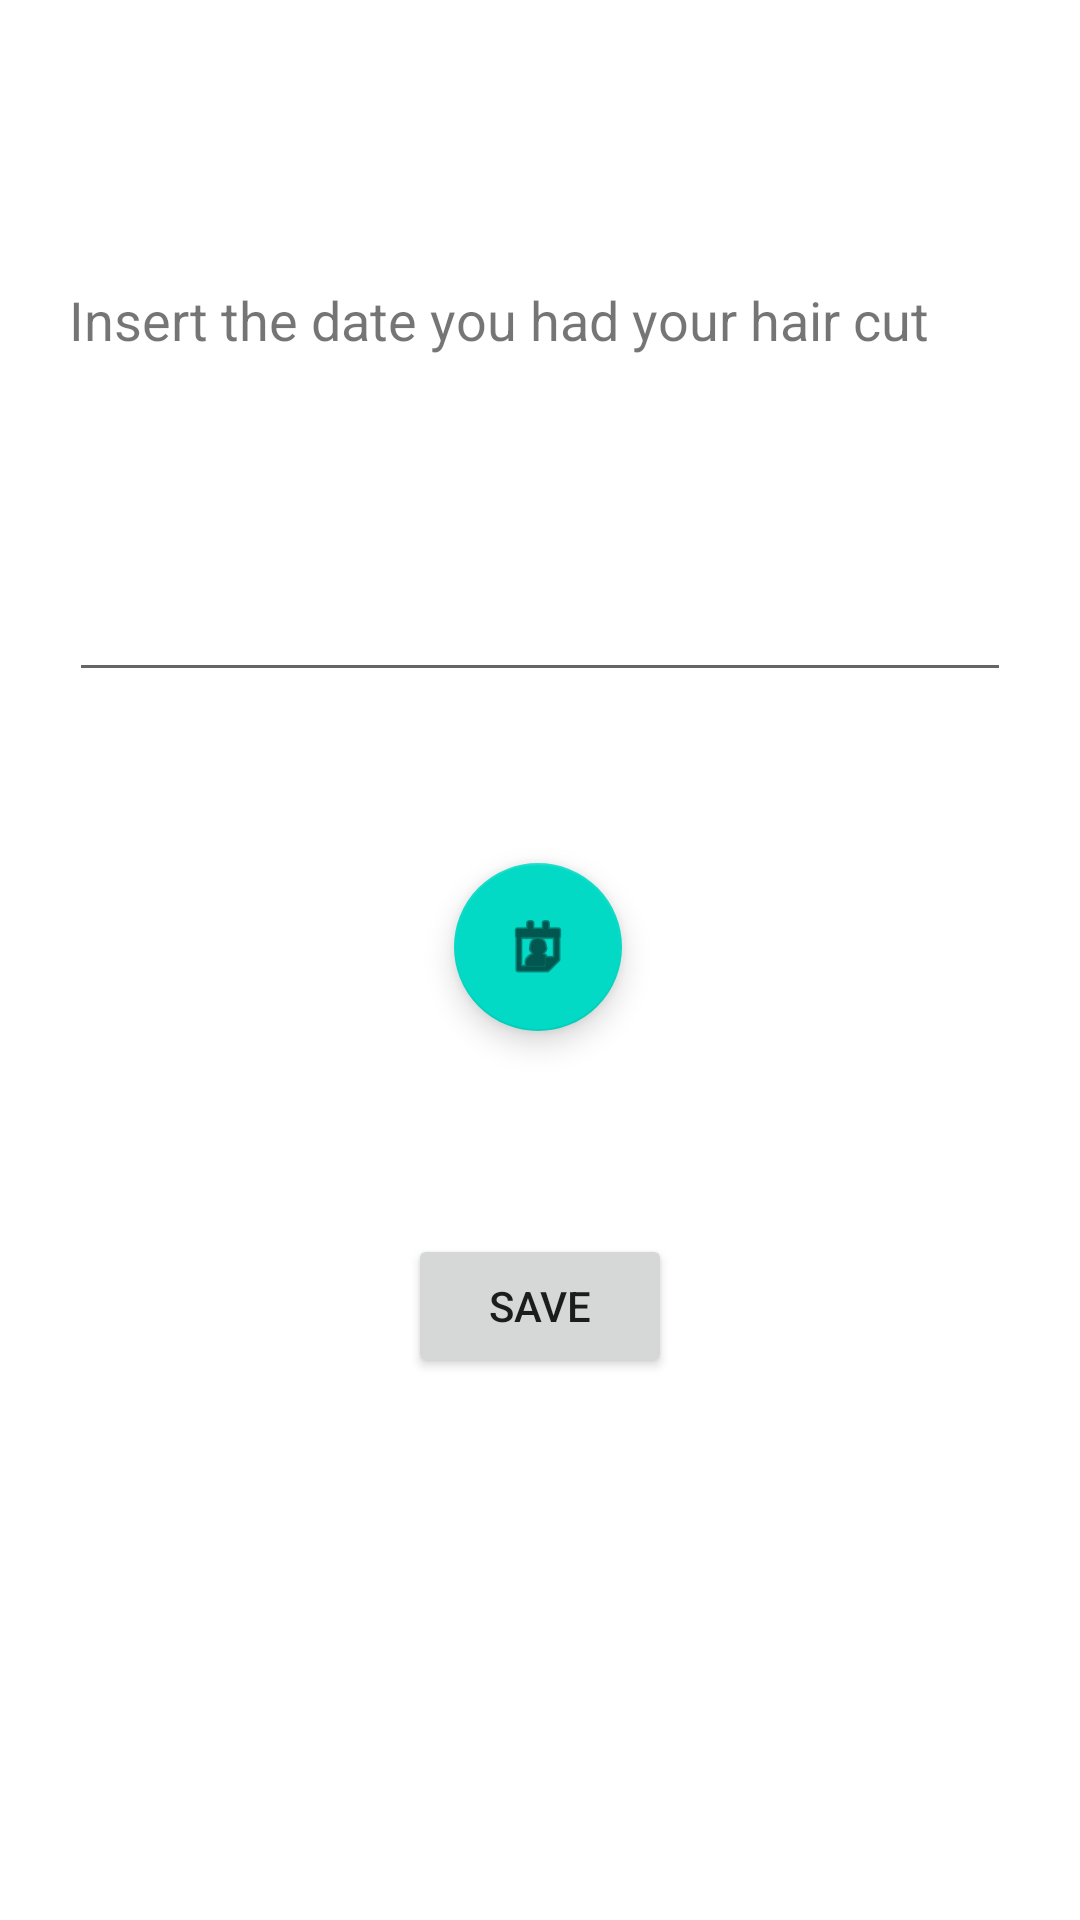

The Android layout XML behind this screen, and the referenced resources:
<!-- AndroidManifest.xml: application theme Theme.Hair -->
<!-- res/layout/fragment_input.xml -->
<?xml version="1.0" encoding="utf-8"?>
<androidx.constraintlayout.widget.ConstraintLayout xmlns:android="http://schemas.android.com/apk/res/android"
    xmlns:app="http://schemas.android.com/apk/res-auto"
    xmlns:tools="http://schemas.android.com/tools"
    android:layout_width="match_parent"
    android:layout_height="match_parent"
    >

    <TextView
        android:id="@+id/textView"
        android:layout_width="314dp"
        android:layout_height="48dp"
        android:layout_marginStart="8dp"
        android:layout_marginTop="8dp"
        android:layout_marginEnd="8dp"
        android:layout_marginBottom="8dp"
        android:text="@string/insert_the_date_you_had_your_hair_cut"
        android:textSize="18sp"
        app:layout_constraintBottom_toBottomOf="parent"
        app:layout_constraintEnd_toEndOf="parent"
        app:layout_constraintStart_toStartOf="parent"
        app:layout_constraintTop_toTopOf="parent"
        app:layout_constraintVertical_bias="0.15" />

    <EditText
        android:id="@+id/editTextDate"
        android:layout_width="314dp"
        android:layout_height="48dp"
        android:ems="10"
        android:inputType="date"
        app:layout_constraintBottom_toBottomOf="parent"
        app:layout_constraintEnd_toEndOf="@+id/textView"
        app:layout_constraintHorizontal_bias="0.0"
        app:layout_constraintStart_toStartOf="@+id/textView"
        app:layout_constraintTop_toBottomOf="@+id/textView"
        app:layout_constraintVertical_bias="0.09" />

    <Button
        android:id="@+id/button"
        android:layout_width="wrap_content"
        android:layout_height="wrap_content"
        android:text="Save"
        app:layout_constraintBottom_toBottomOf="parent"
        app:layout_constraintEnd_toEndOf="parent"
        app:layout_constraintStart_toStartOf="parent"
        app:layout_constraintTop_toBottomOf="@+id/editTextDate" />

    <com.google.android.material.floatingactionbutton.FloatingActionButton
        android:id="@+id/datePickerButton"
        android:layout_width="wrap_content"
        android:layout_height="wrap_content"
        android:src="@android:drawable/ic_menu_my_calendar"
        app:layout_constraintBottom_toTopOf="@+id/button"
        app:layout_constraintEnd_toEndOf="parent"
        app:layout_constraintHorizontal_bias="0.498"
        app:layout_constraintStart_toStartOf="parent"
        app:layout_constraintTop_toBottomOf="@+id/editTextDate"
        app:layout_constraintVertical_bias="0.456" />


</androidx.constraintlayout.widget.ConstraintLayout>
<!-- resources referenced by this layout -->
<resources>
  <string name="insert_the_date_you_had_your_hair_cut">Insert the date you had your hair cut</string>
  <style name="Theme.Hair" parent="Theme.MaterialComponents.DayNight.DarkActionBar">
          
          <item name="colorPrimary">@color/purple_500</item>
          <item name="colorPrimaryVariant">@color/purple_700</item>
          <item name="colorOnPrimary">@color/white</item>
          
          <item name="colorSecondary">@color/teal_200</item>
          <item name="colorSecondaryVariant">@color/teal_700</item>
          <item name="colorOnSecondary">@color/black</item>
          
          <item name="android:statusBarColor">?attr/colorPrimaryVariant</item>
          
      </style>
  <!-- not gathered from this repository: default colours our renderer supplied (Android Studio template values) -->
  <color name="purple_500">#FF6200EE</color>
  <color name="purple_700">#FF3700B3</color>
  <color name="teal_200">#FF03DAC5</color>
  <color name="teal_700">#FF018786</color>
  <color name="black">#FF000000</color>
  <color name="white">#FFFFFFFF</color>
</resources>
